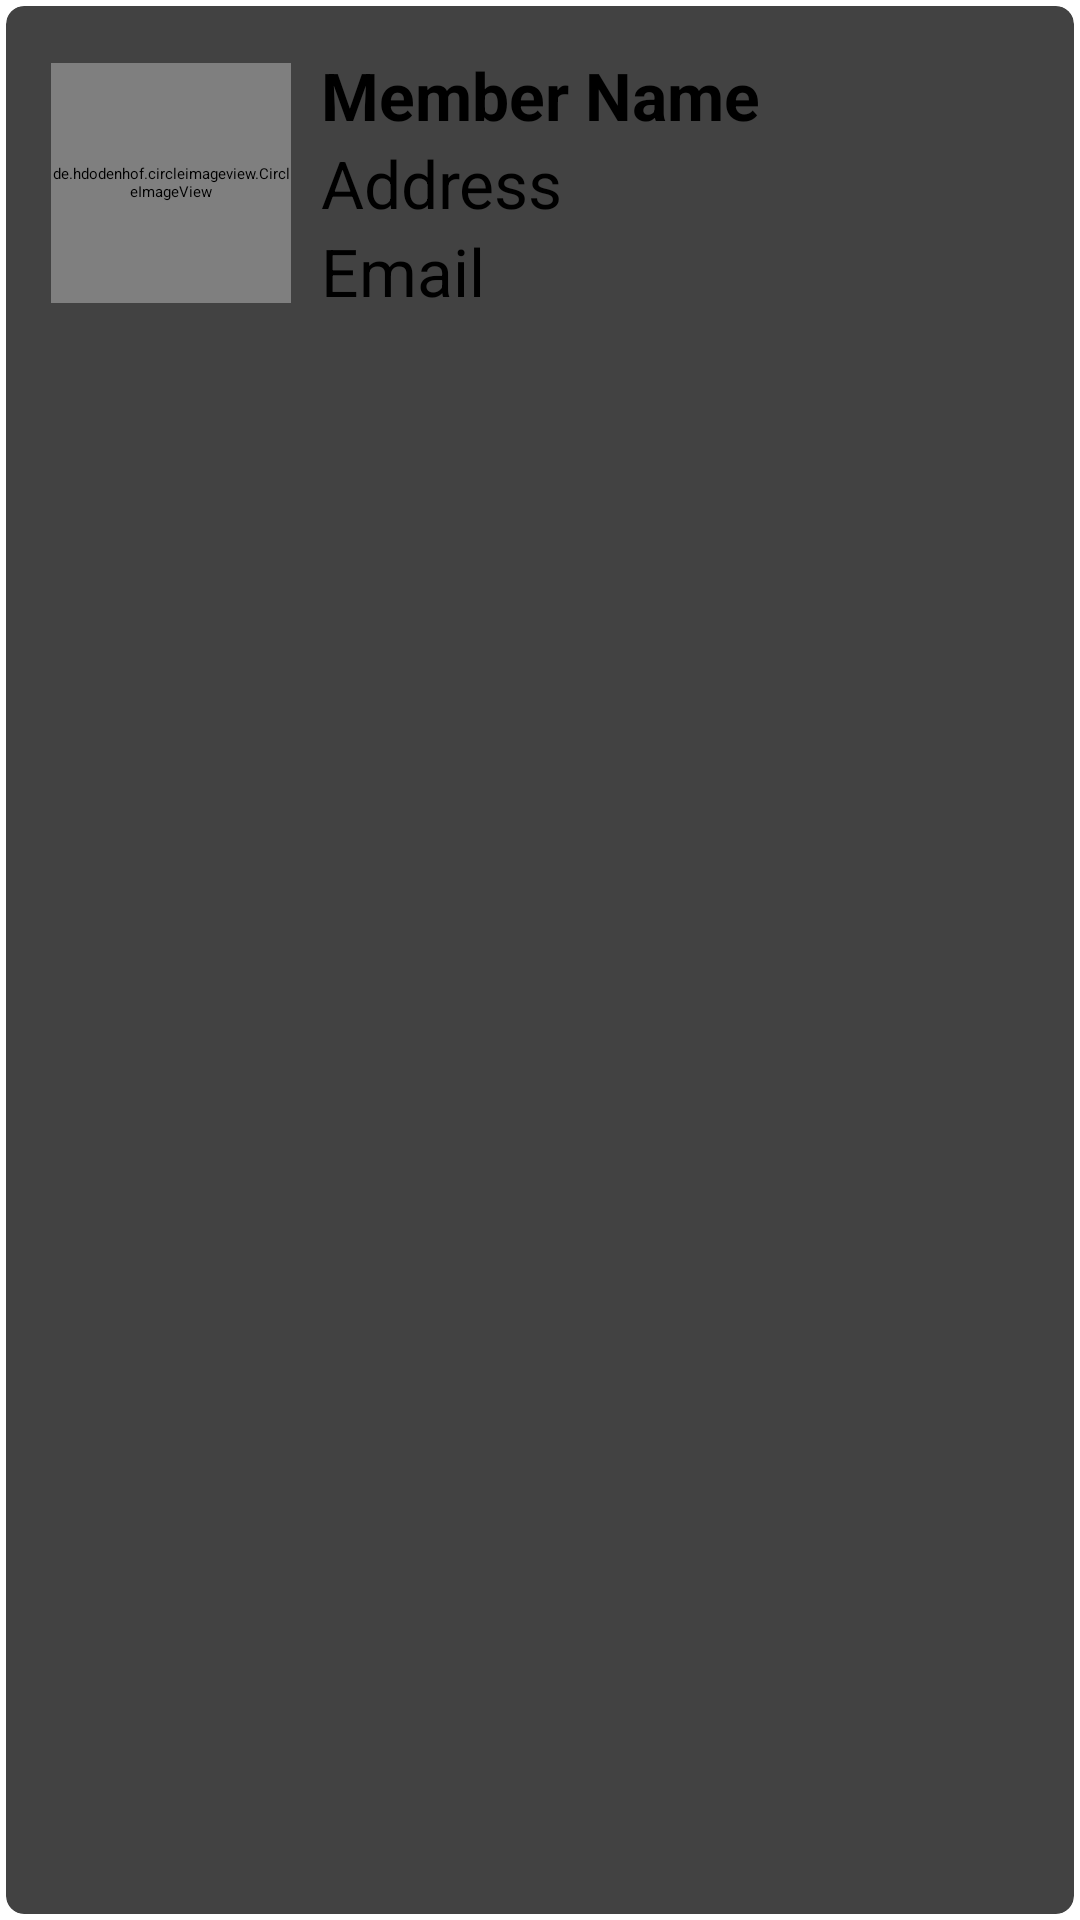

Reconstruct the res/layout file that produces this screen, plus the resources it refers to.
<!-- AndroidManifest.xml: application theme Theme.DemoFirebase -->
<!-- res/layout/main_item.xml -->
<?xml version="1.0" encoding="utf-8"?>
<androidx.cardview.widget.CardView xmlns:android="http://schemas.android.com/apk/res/android"
    xmlns:app="http://schemas.android.com/apk/res-auto"
    android:layout_width="match_parent"
    android:layout_height="wrap_content"
    android:elevation="8dp"
    app:cardCornerRadius="6dp"
    app:cardUseCompatPadding="true">

    <RelativeLayout
        android:layout_width="match_parent"
        android:layout_height="wrap_content"
        android:padding="15dp">

        <de.hdodenhof.circleimageview.CircleImageView
            android:id="@+id/imgId"
            android:layout_width="80dp"
            android:layout_height="80dp"
            android:layout_centerVertical="true"
            android:src="@mipmap/ic_launcher_round"
            app:civ_border_color="#FF5722"
            app:civ_border_width="2dp" />

        <TextView
            android:id="@+id/nameId"
            android:layout_width="match_parent"
            android:layout_height="wrap_content"
            android:layout_marginStart="10dp"
            android:layout_toEndOf="@+id/imgId"
            android:text="@string/member_name"
            android:textColor="@color/black"
            android:textSize="22sp"
            android:textStyle="bold" />

        <TextView
            android:id="@+id/Address"
            android:layout_width="match_parent"
            android:layout_height="wrap_content"
            android:layout_below="@+id/nameId"
            android:layout_marginStart="10dp"
            android:layout_toEndOf="@+id/imgId"
            android:text="@string/address"
            android:textColor="@color/black"
            android:textSize="22sp" />

        <TextView
            android:id="@+id/emailId"
            android:layout_width="match_parent"
            android:layout_height="wrap_content"
            android:layout_below="@+id/Address"
            android:layout_marginStart="10dp"
            android:layout_toEndOf="@+id/imgId"
            android:text="@string/email"
            android:textColor="@color/black"
            android:textSize="22sp" />


    </RelativeLayout>

</androidx.cardview.widget.CardView>
<!-- resources referenced by this layout -->
<resources>
  <string name="address">Address</string>
  <string name="email">Email</string>
  <string name="member_name">Member Name</string>
  <!-- not gathered from this repository: default colours our renderer supplied (Android Studio template values) -->
  <color name="black">#FF000000</color>
</resources>
